The GitHub repository KunyitAlami/Pembelajaran-mesin-1-dataset contains a labelled image folder "Augmented" with 3 categories: kosong, penuh, terisi. Examples follow, each with its label.

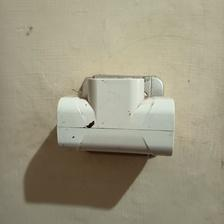
Label: kosong

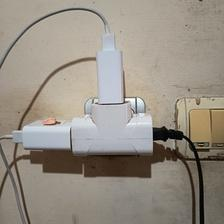
Label: penuh

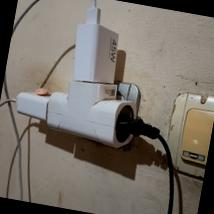
Label: penuh

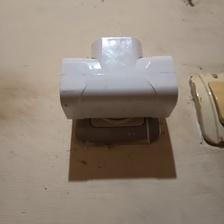
Label: kosong

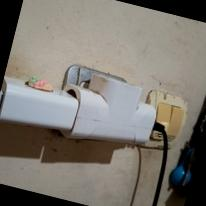
Label: terisi

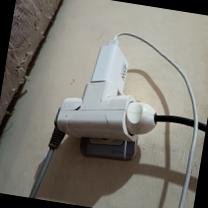
Label: penuh
